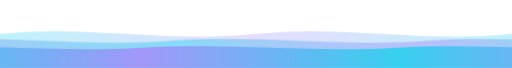
t = 0.00 s
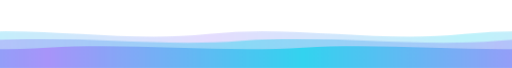
t = 1.67 s
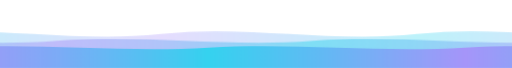
t = 3.33 s
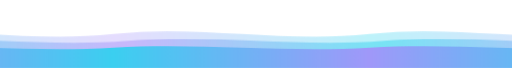
t = 5.00 s
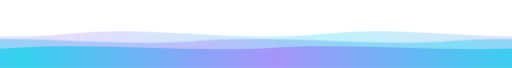
t = 6.67 s
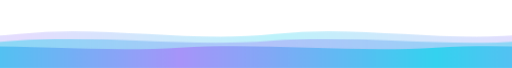
t = 8.33 s

The animated SVG that drew these frames (rendered in a browser with its animation timeline set to each time). Animation: 1 CSS @keyframes rule; frames cover the first 8.33 s, repeats indefinitely.

<svg xmlns="http://www.w3.org/2000/svg" viewBox="0 0 900 120" preserveAspectRatio="none" width="900" height="52" role="img" aria-label="wave">
<defs><linearGradient id="g" gradientUnits="userSpaceOnUse" x1="0" y1="0" x2="900" y2="0" spreadMethod="repeat"><stop offset="0" stop-color="#22d3ee"/><stop offset=".5" stop-color="#a78bfa"/><stop offset="1" stop-color="#22d3ee"/></linearGradient></defs>
<style>.w{animation:mv 12s linear infinite}@keyframes mv{to{transform:translateX(-900px)}}@media (prefers-reduced-motion:reduce){.w{animation:none!important}}</style>
<path class="w" d="M0,60 C150,44 300,76 450,60 C600,44 750,76 900,60 C1050,44 1200,76 1350,60 C1500,44 1650,76 1800,60 V120 H0Z" fill="url(#g)" opacity="0.3" style="animation-duration:18s;animation-direction:normal;animation-delay:0s"/><path class="w" d="M0,72 C150,60 300,84 450,72 C600,60 750,84 900,72 C1050,60 1200,84 1350,72 C1500,60 1650,84 1800,72 V120 H0Z" fill="url(#g)" opacity="0.45" style="animation-duration:12s;animation-direction:reverse;animation-delay:-4s"/><path class="w" d="M0,84 C150,75 300,93 450,84 C600,75 750,93 900,84 C1050,75 1200,93 1350,84 C1500,75 1650,93 1800,84 V120 H0Z" fill="url(#g)" opacity="0.85" style="animation-duration:9s;animation-direction:normal;animation-delay:-2s"/>
</svg>
